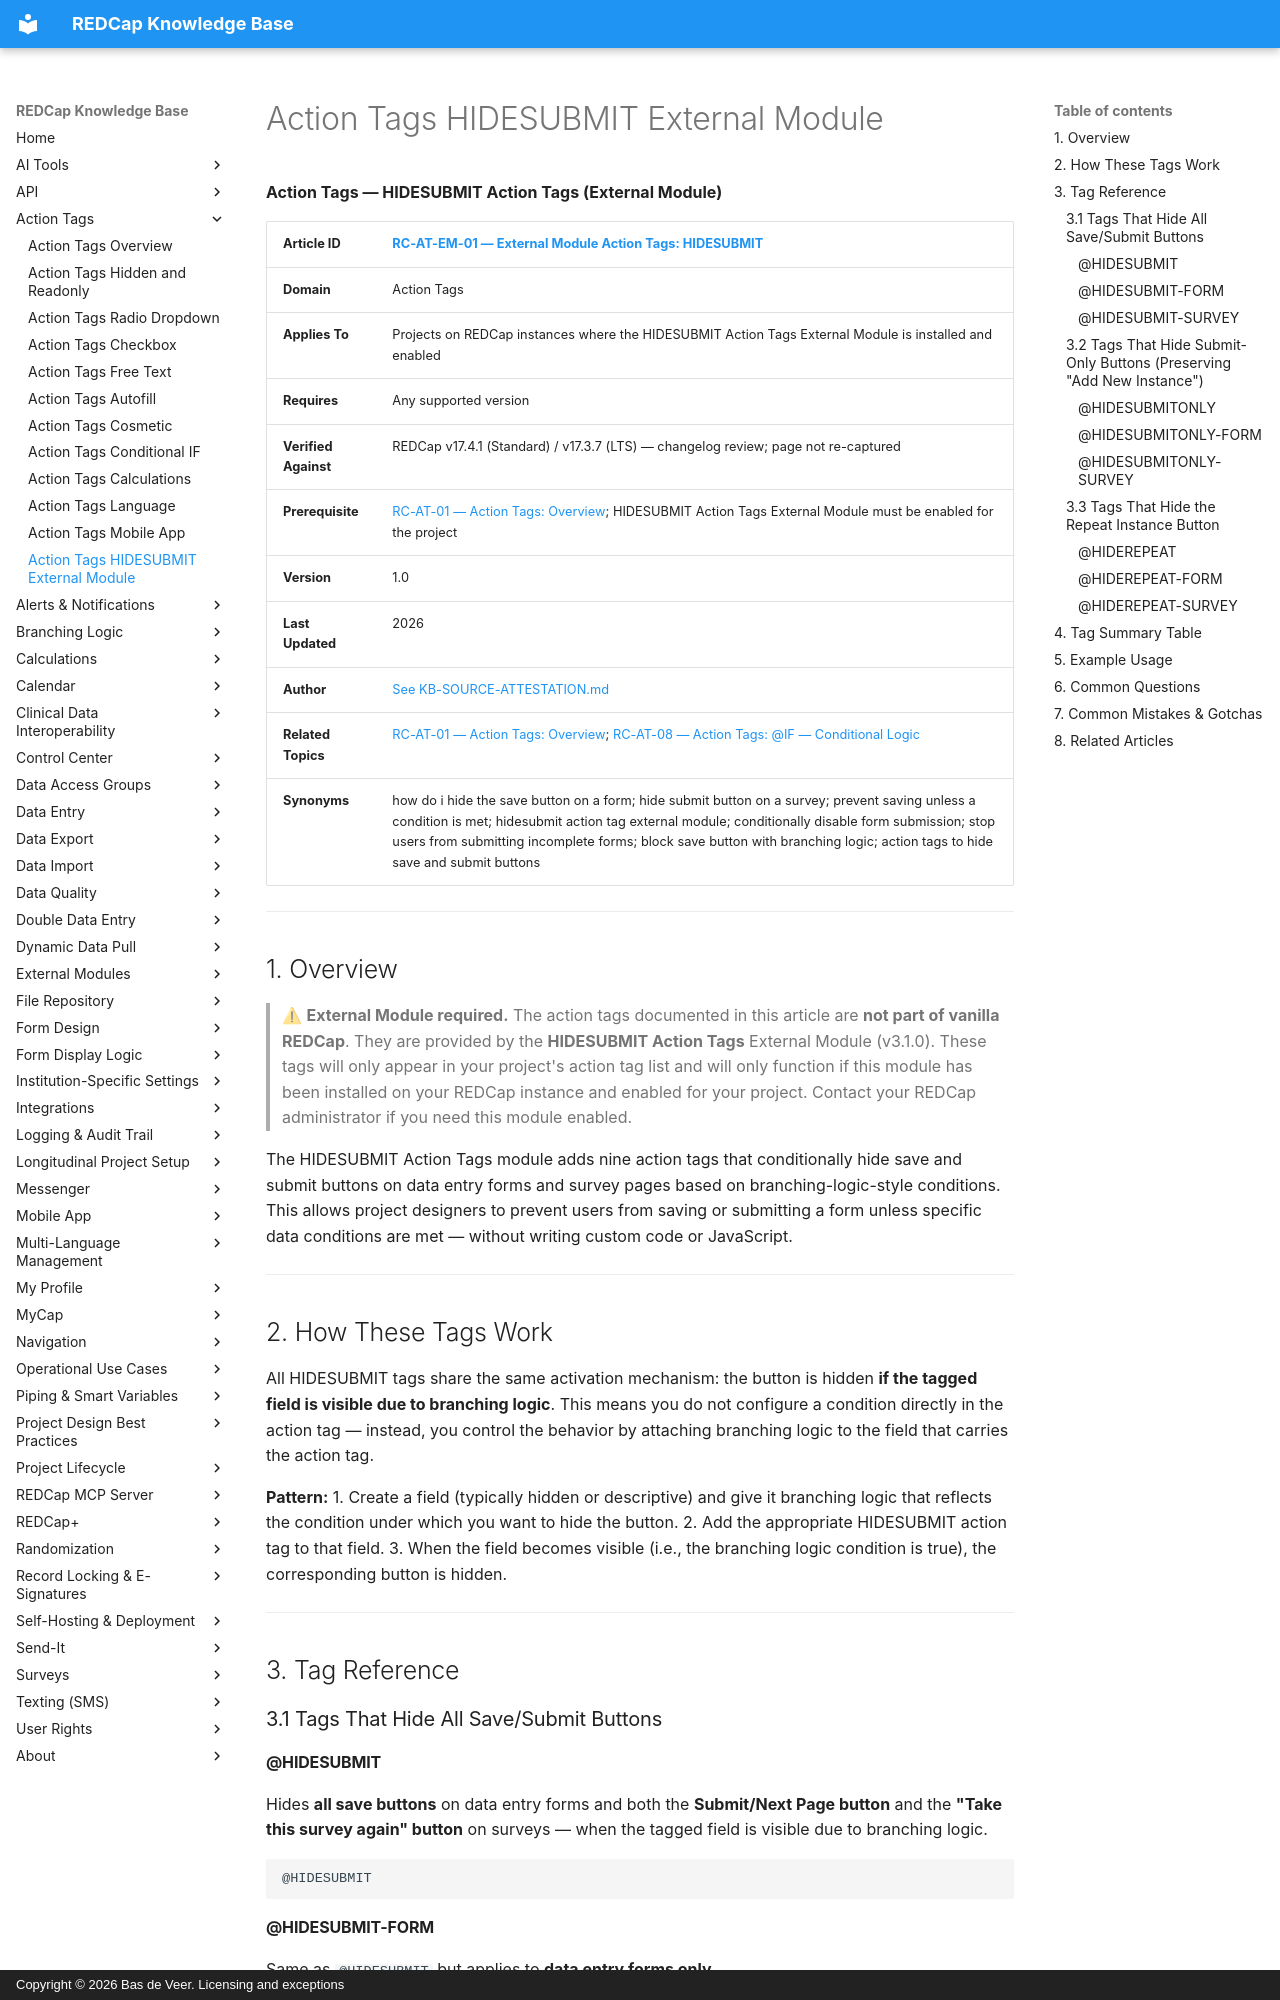

repository: bdeveer/REDCap_KB_RAG · page: RC-AT-EM-01_Action-Tags-HIDESUBMIT-External-Module/index.html · generator: mkdocs · copyright: Copyright © 2026 Bas de Veer. Licensing and exceptions



**Action Tags — HIDESUBMIT Action Tags (External Module)**

| **Article ID** | [RC-AT-EM-01 — External Module Action Tags: HIDESUBMIT](RC-AT-EM-01_Action-Tags-HIDESUBMIT-External-Module.md) |
|---|---|
| **Domain** | Action Tags |
| **Applies To** | Projects on REDCap instances where the HIDESUBMIT Action Tags External Module is installed and enabled |
| **Requires** | Any supported version |
| **Verified Against** | REDCap v17.4.1 (Standard) / v17.3.7 (LTS) — changelog review; page not re-captured |
| **Prerequisite** | [RC-AT-01 — Action Tags: Overview](RC-AT-01_Action-Tags-Overview.md); HIDESUBMIT Action Tags External Module must be enabled for the project |
| **Version** | 1.0 |
| **Last Updated** | 2026 |
| **Author** | [See KB-SOURCE-ATTESTATION.md](KB-SOURCE-ATTESTATION.md) |
| **Related Topics** | [RC-AT-01 — Action Tags: Overview](RC-AT-01_Action-Tags-Overview.md); [RC-AT-08 — Action Tags: @IF — Conditional Logic](RC-AT-08_Action-Tags-Conditional-IF.md)|
| **Synonyms** | how do i hide the save button on a form; hide submit button on a survey; prevent saving unless a condition is met; hidesubmit action tag external module; conditionally disable form submission; stop users from submitting incomplete forms; block save button with branching logic; action tags to hide save and submit buttons |

---

## 1. Overview

> ⚠ **External Module required.** The action tags documented in this article are **not part of vanilla REDCap**. They are provided by the **HIDESUBMIT Action Tags** External Module (v3.1.0). These tags will only appear in your project's action tag list and will only function if this module has been installed on your REDCap instance and enabled for your project. Contact your REDCap administrator if you need this module enabled.

The HIDESUBMIT Action Tags module adds nine action tags that conditionally hide save and submit buttons on data entry forms and survey pages based on branching-logic-style conditions. This allows project designers to prevent users from saving or submitting a form unless specific data conditions are met — without writing custom code or JavaScript.

---

## 2. How These Tags Work

All HIDESUBMIT tags share the same activation mechanism: the button is hidden **if the tagged field is visible due to branching logic**. This means you do not configure a condition directly in the action tag — instead, you control the behavior by attaching branching logic to the field that carries the action tag.

**Pattern:**
1. Create a field (typically hidden or descriptive) and give it branching logic that reflects the condition under which you want to hide the button.
2. Add the appropriate HIDESUBMIT action tag to that field.
3. When the field becomes visible (i.e., the branching logic condition is true), the corresponding button is hidden.

---

## 3. Tag Reference

### 3.1 Tags That Hide All Save/Submit Buttons
